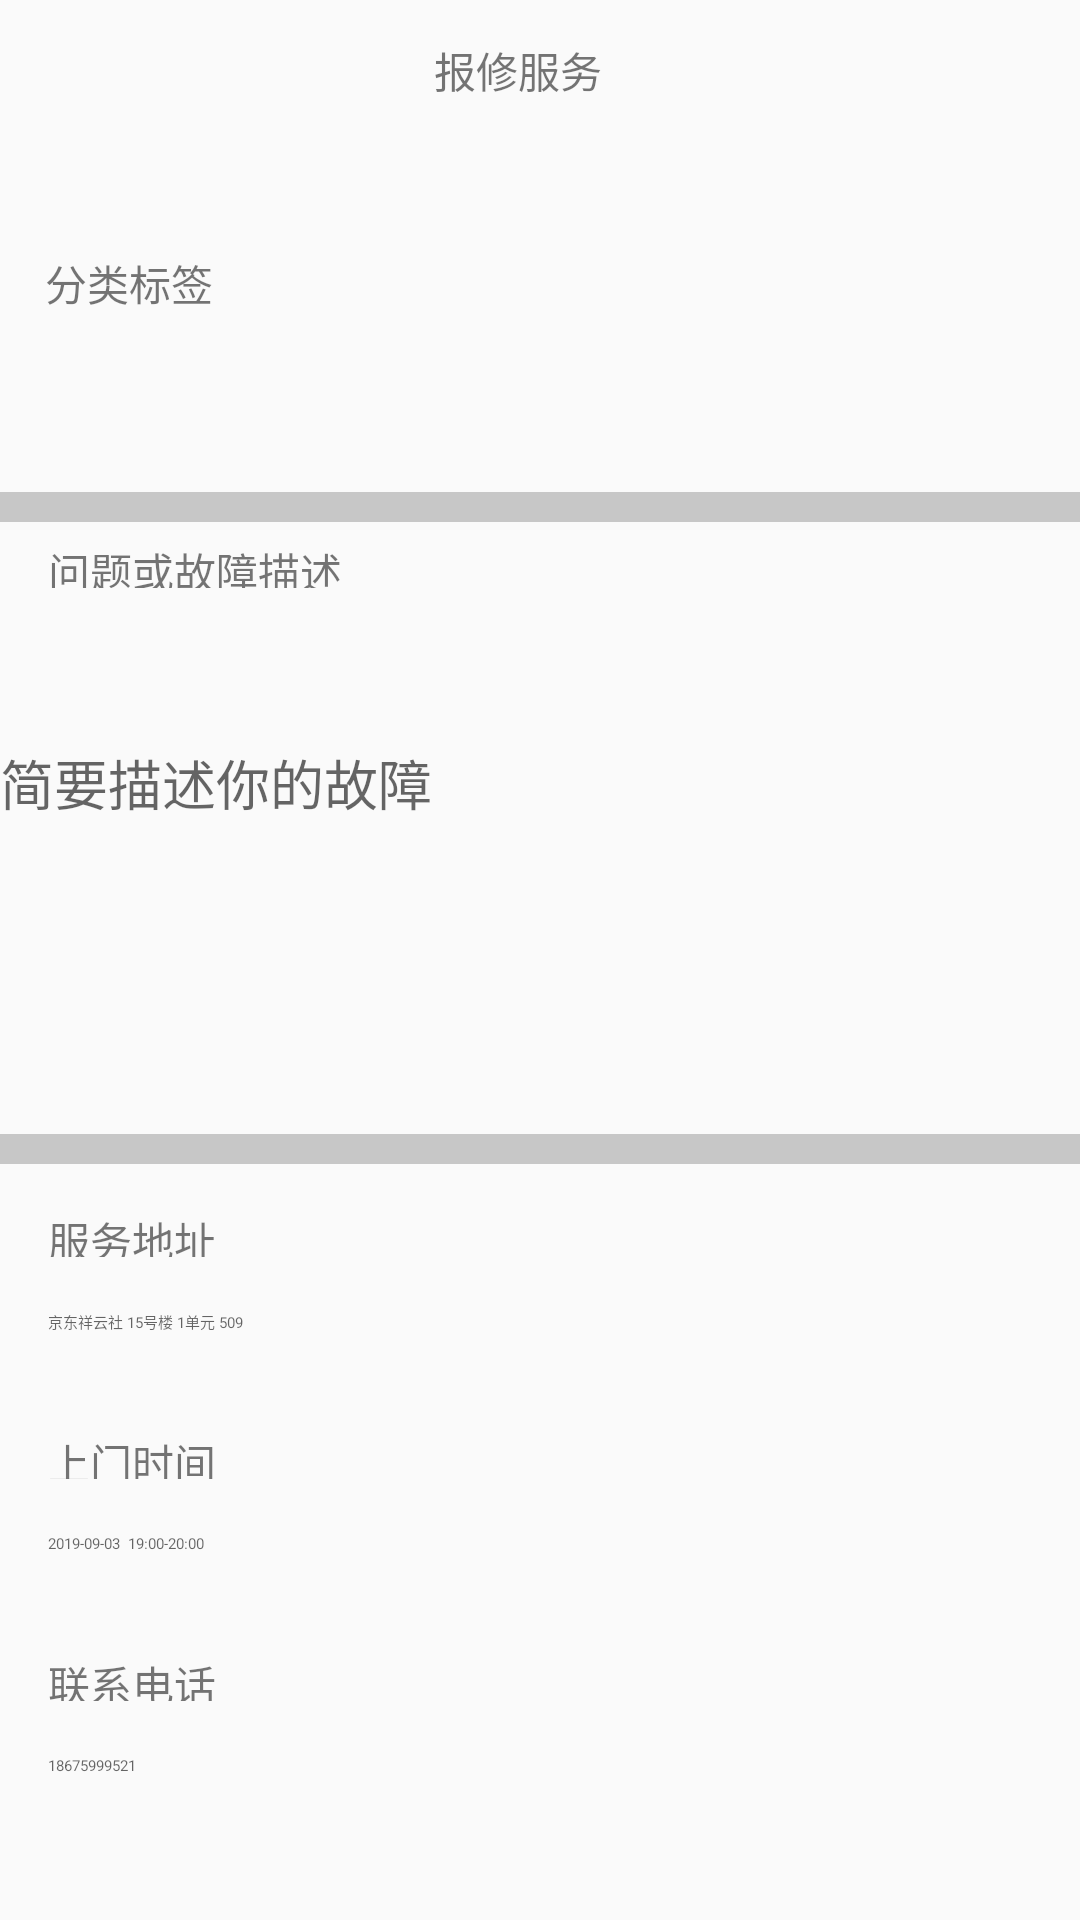

Here is an Android app screen rendered from its layout file. Give the layout XML and the strings, colors and styles it references.
<!-- AndroidManifest.xml: application theme AppTheme -->
<!-- res/layout/activity_repairs_acivity.xml -->
<?xml version="1.0" encoding="utf-8"?>
<RelativeLayout xmlns:android="http://schemas.android.com/apk/res/android"
    xmlns:app="http://schemas.android.com/apk/res-auto"
    xmlns:tools="http://schemas.android.com/tools"
    android:layout_width="match_parent"
    android:layout_height="match_parent"
    tools:context=".presenter.acivity.Repairs_acivity">

    <android.support.v7.widget.Toolbar
        android:layout_width="match_parent"
        android:layout_height="@dimen/dp_44">
        <ImageView
            android:id="@+id/repairs_back"
            android:layout_width="@dimen/dp_9"
            android:layout_height="@dimen/dp_16"
            android:src="@mipmap/fanhuhei"/>
        <TextView
            android:layout_width="@dimen/dp_71"
            android:layout_height="@dimen/dp_18"
            android:text="@string/baixiu"
            android:layout_gravity="center"/>
    </android.support.v7.widget.Toolbar>
    <TextView
        android:layout_width="@dimen/dp_65"
        android:layout_height="@dimen/dp_18"
        android:text="@string/fenlei"
        android:layout_marginLeft="@dimen/dp_15"
        android:layout_marginTop="@dimen/dp_84"/>
    <android.support.design.widget.TabLayout
        android:id="@+id/repairs_tablayout"
        android:layout_width="match_parent"
        android:layout_height="wrap_content"
        app:tabMode="scrollable"
        android:layout_marginTop="@dimen/dp_114"

        />

    <TextView
        android:layout_width="match_parent"
        android:layout_height="@dimen/dp_10"
        android:layout_marginTop="@dimen/dp_164"
        android:background="@color/grey"/>

    <TextView
        android:id="@+id/tt"
        android:layout_width="@dimen/dp_109"
        android:layout_height="@dimen/dp_16"
        android:text="问题或故障描述"
        android:layout_marginTop="@dimen/dp_180"
        android:layout_marginLeft="@dimen/dp_16"
        />

    <EditText
        android:id="@+id/et_describe"
        android:layout_width="match_parent"
        android:layout_height="@dimen/dp_70"
        android:hint="简要描述你的故障"
        android:layout_below="@+id/tt"
        android:layout_marginTop="@dimen/dp_30"
        android:background="@null"
        />
    <ImageView
        android:layout_width="@dimen/dp_59"
        android:layout_height="@dimen/dp_59"
        android:layout_marginTop="@dimen/dp_307"
        android:layout_marginLeft="@dimen/dp_15"
        />
    <TextView
        android:id="@+id/tv_number"
        android:layout_width="wrap_content"
        android:layout_height="wrap_content"
        android:layout_marginTop="@dimen/dp_344"
        android:layout_marginLeft="@dimen/dp_323"
        android:text=""
        />
    <TextView
        android:id="@+id/xian"
        android:layout_width="match_parent"
        android:layout_height="@dimen/dp_10"
        android:layout_below="@id/tv_number"
        android:layout_marginTop="@dimen/dp_15"
        android:background="@color/grey"/>
    <TextView
        android:id="@+id/dizhi"
        android:layout_width="@dimen/dp_63"
        android:layout_height="@dimen/dp_16"
        android:layout_below="@id/xian"
        android:layout_marginTop="@dimen/dp_15"
        android:layout_marginLeft="@dimen/dp_16"
        android:text="@string/fuwudizhi"/>
    
    <EditText
        android:id="@+id/site"
        android:layout_width="@dimen/dp_204"
        android:layout_height="@dimen/dp_13"
        android:layout_below="@id/dizhi"
        android:layout_marginTop="@dimen/dp_15"
        android:layout_marginLeft="@dimen/dp_16"
        android:textSize="@dimen/dp_5"
        android:background="@null"
        android:hint="京东祥云社 15号楼 1单元 509"/>
    <TextView
        android:id="@+id/shijian"
        android:layout_width="@dimen/dp_63"
        android:layout_height="@dimen/dp_16"
        android:layout_below="@id/site"
        android:layout_marginTop="@dimen/dp_30"
        android:layout_marginLeft="@dimen/dp_16"
        android:text="@string/shijian"/>

    <EditText
        android:id="@+id/time"
        android:layout_width="@dimen/dp_204"
        android:layout_height="@dimen/dp_13"
        android:layout_below="@id/shijian"
        android:layout_marginTop="@dimen/dp_15"
        android:layout_marginLeft="@dimen/dp_16"
        android:textSize="@dimen/dp_5"
        android:background="@null"
        android:hint="2019-09-03  19:00-20:00"/>

    <TextView
        android:id="@+id/dianhua"
        android:layout_width="@dimen/dp_63"
        android:layout_height="@dimen/dp_16"
        android:layout_below="@id/time"
        android:layout_marginTop="@dimen/dp_30"
        android:layout_marginLeft="@dimen/dp_16"
        android:text="@string/dianhua"/>

    <EditText
        android:layout_width="@dimen/dp_204"
        android:layout_height="@dimen/dp_13"
        android:layout_below="@id/dianhua"
        android:layout_marginTop="@dimen/dp_15"
        android:layout_marginLeft="@dimen/dp_16"
        android:textSize="@dimen/dp_5"
        android:background="@null"
        android:hint="18675999521"/>







</RelativeLayout>
<!-- resources referenced by this layout -->
<resources>
  <color name="grey">#C7C7C7</color>
  <dimen name="dp_10">10dp</dimen>
  <dimen name="dp_109">109dp</dimen>
  <dimen name="dp_114">114dp</dimen>
  <dimen name="dp_13">13dp</dimen>
  <dimen name="dp_15">15dp</dimen>
  <dimen name="dp_16">16dp</dimen>
  <dimen name="dp_164">164dp</dimen>
  <dimen name="dp_18">18dp</dimen>
  <dimen name="dp_180">180dp</dimen>
  <dimen name="dp_204">204dp</dimen>
  <dimen name="dp_30">30dp</dimen>
  <dimen name="dp_307">307dp</dimen>
  <dimen name="dp_323">323dp</dimen>
  <dimen name="dp_344">344dp</dimen>
  <dimen name="dp_44">44dp</dimen>
  <dimen name="dp_5">5dp</dimen>
  <dimen name="dp_59">59dp</dimen>
  <dimen name="dp_63">63dp</dimen>
  <dimen name="dp_65">65dp</dimen>
  <dimen name="dp_70">70dp</dimen>
  <dimen name="dp_71">71dp</dimen>
  <dimen name="dp_84">84dp</dimen>
  <dimen name="dp_9">9dp</dimen>
  <string name="baixiu">报修服务</string>
  <string name="dianhua">联系电话</string>
  <string name="fenlei">分类标签</string>
  <string name="fuwudizhi">服务地址</string>
  <string name="shijian">上门时间</string>
  <style name="AppTheme" parent="Theme.AppCompat.Light.NoActionBar">
          
          <item name="colorPrimary">@color/colorPrimary</item>
          <item name="colorPrimaryDark">@color/colorPrimaryDark</item>
          <item name="colorAccent">@color/colorAccent</item>
      </style>
  <color name="colorPrimary">#008577</color>
  <color name="colorPrimaryDark">#00574B</color>
  <color name="colorAccent">#D81B60</color>
</resources>
